Run: headless pygame with SDL's dummy video driver; simulated clock (each Clock.tick advances the game by its frame time, no real sleeping); random seed 0; keys injected as events and as key.get_pressed() state; mouse plan: one left click at the window centre at the start of phase 2, then a move to the lower-right quarter at the start of phase 3.
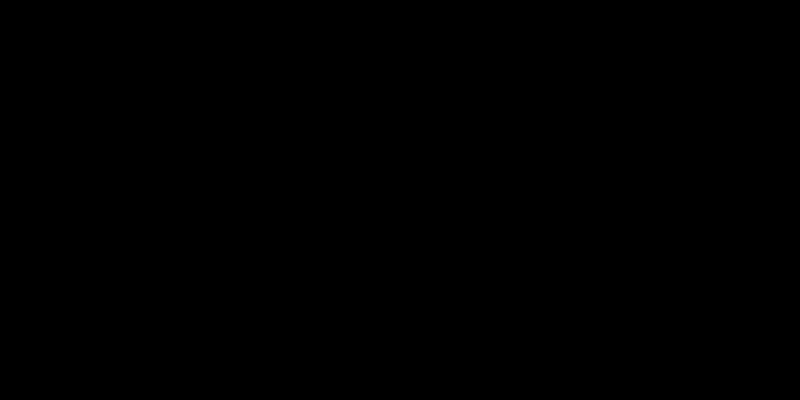
Frame 1 of 4 · flips 1–60 · no input
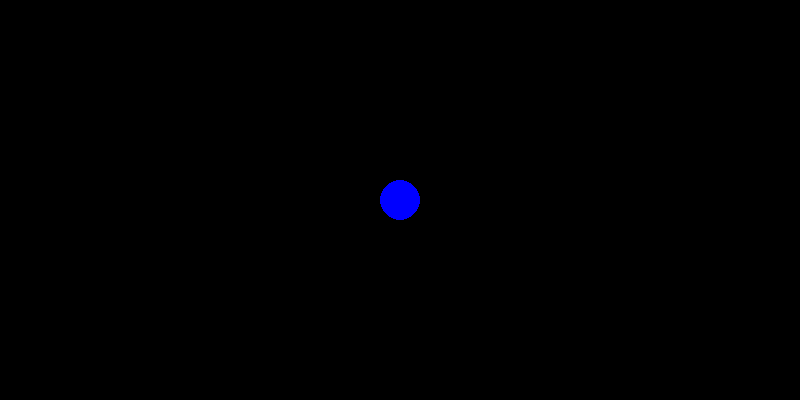
Frame 2 of 4 · flips 61–180 · clicked the window centre · tapped SPACE, RETURN · held RIGHT (→), D
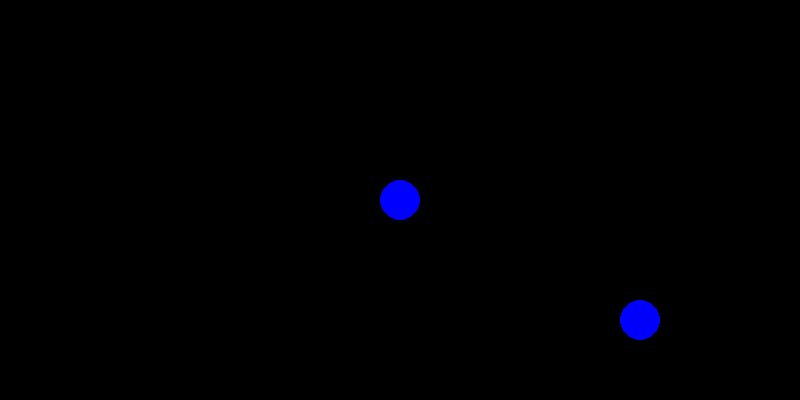
Frame 3 of 4 · flips 181–300 · moved the mouse to the lower-right quarter · held DOWN (↓), S
Frame 4 of 4 · flips 301–420 · held LEFT (←), A, UP (↑), W · screen unchanged from frame 3, image omitted

The pygame program that drew these frames:

import time

import pygame

if __name__ == '__main__':
    pygame.init()
    pygame.display.set_caption('Графический редактор v0.0000001')
    size = width, height = 800, 400
    screen = pygame.display.set_mode(size)

    running = True
    x_pos = 0
    v = 20  # пикселей в секунду
    fps = 60
    clock = pygame.time.Clock()
    # очищаем экран один раз в самом начале
    screen.fill((0, 0, 0))
    while running:
        for event in pygame.event.get():
            if event.type == pygame.QUIT:
                running = False
            if event.type == pygame.MOUSEMOTION:
                pygame.draw.circle(screen, (0, 0, 255), event.pos, 20)
        pygame.display.flip()
    pygame.quit()
